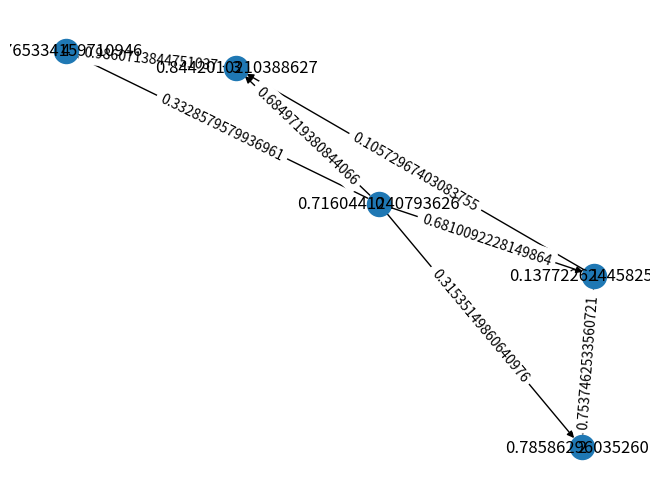

This figure's Python source:
import random
import networkx as nx
import matplotlib.pyplot as plt
import heapq


def generate_random_graph(num_vertices, min_weight, max_weight):
    # Create an empty directed graph
    G = nx.DiGraph()

    # Generate random weights for the vertices
    vertex_weights = {i: random.uniform(min_weight, max_weight) for i in range(num_vertices)}

    # Add the vertices and their weights to the graph
    for vertex, weight in vertex_weights.items():
        G.add_node(vertex, weight=weight)

    # Generate random edges between the vertices
    for i in range(num_vertices):
        for j in range(i+1, num_vertices):
            if random.random() < 0.5:
                # Generate a random weight for the edge
                weight = random.uniform(min_weight, max_weight)
                # Add the edge and its weight to the graph
                G.add_edge(i, j, weight=weight)

    return G

# Generate a random weighted graph with 5 vertices and weights between 0 and 1
G = generate_random_graph(5, 0, 1)

# Print the graph
print(G.edges(data=True))
print(nx.get_node_attributes(G, 'weight'))
# Draw the graph
pos = nx.spring_layout(G)
nx.draw(G, pos, with_labels=True)

# Label the edges with their weights
edge_labels = nx.get_edge_attributes(G, 'weight')
nx.draw_networkx_edge_labels(G, pos, edge_labels=edge_labels)

# Label the vertices with their weights
vertex_labels = nx.get_node_attributes(G, 'weight')
nx.draw_networkx_labels(G, pos, labels=vertex_labels)

plt.show()


#creating the graph

# Define a dictionary to store the vertices and their weights
vertices = {
    'A': 3,
    'B': 5,
    'C': 2,
    'D': 4,
    'E': 1
}

# Define a dictionary to store the edges and their weights
edges = {
    ('A', 'B'): 3,
    ('A', 'C'): 1,
    ('B', 'C'): 2,
    ('B', 'D'): 4,
    ('C', 'D'): 1,
    ('D', 'E'): 3,
}

# Print the graph
print(vertices)
print(edges)


# find all paths between to vertices in the graph
def dfs_paths(vertices, edges, start, end, path=[]):
    # Add the start vertex to the path
    path = path + [start]
    # If the start and end vertices are the same, return the path
    if start == end:
        return [path]
    # Initialize an empty list to store the paths
    paths = []
    # For each neighbor of the start vertex
    for neighbor, weight in edges.items():
        if neighbor[0] == start:
            # If the neighbor has not been visited yet
            if neighbor[1] not in path:
                # Find the paths from the neighbor to the end vertex
                new_paths = dfs_paths(vertices, edges, neighbor[1], end, path)
                # Add the paths to the list
                for new_path in new_paths:
                    paths.append(new_path)
    return paths

# Define the start and end vertices
start = 'A'
end = 'E'

# Find all paths from the start vertex to the end vertex
paths = dfs_paths(vertices, edges, start, end)

# Print the paths
print(f"All paths from {start} to {end}:")
for path in paths:
    print(path)

#longest path

def dijkstra_longest_path(vertices, edges, start):
    # Create a dictionary to store the distances from the start vertex
    distances = {vertex: float('-inf') for vertex in vertices}
    distances[start] = 0

    # Create a priority queue to store the vertices that have been visited
    queue = []
    heapq.heappush(queue, [0, start])

    # Keep track of the previous vertex for each vertex
    previous = {vertex: None for vertex in vertices}

    # While there are vertices in the queue
    while queue:
        # Pop the vertex with the longest distance from the queue
        current_distance, current_vertex = heapq.heappop(queue)

        # For each neighbor of the current vertex
        for neighbor, weight in edges.items():
            if neighbor[0] == current_vertex:
                # Calculate the distance to the neighbor
                distance = current_distance + weight + vertices[neighbor[1]]
                # If the distance to the neighbor is longer than the current distance
                if distance > distances[neighbor[1]]:
                    # Update the distance to the neighbor
                    distances[neighbor[1]] = distance
                    # Update the previous vertex for the neighbor
                    previous[neighbor[1]] = current_vertex
                    # Add the neighbor to the queue
                    heapq.heappush(queue, [distance, neighbor[1]])

    return distances, previous

# Define the start and end vertices
start = 'A'
end = 'E'

# Find the longest path from the start vertex to the end vertex
distances, previous = dijkstra_longest_path(vertices, edges, start)

# Print the longest distance
print(f"Longest distance from {start} to {end}: {distances[end]}")

# Initialize the path with the end vertex
path = [end]

# Get the previous vertex for the end vertex
previous_vertex = previous[end]

# While there is a previous vertex
while previous_vertex is not None:
    # Add the previous vertex to the path
    path.append(previous_vertex)
    # Update the previous vertex
    previous_vertex = previous[previous_vertex]

# Reverse the path
path = path[::-1]

# Print the longest path
print(f"Longest path from {start} to {end}: {path}")



#shortest path
def dijkstra(vertices, edges, start):
    # Create a dictionary to store the distances from the start vertex
    distances = {vertex: float('inf') for vertex in vertices}
    distances[start] = 0

    # Create a priority queue to store the vertices that have been visited
    queue = []
    heapq.heappush(queue, [0, start])

    # Keep track of the previous vertex for each vertex
    previous = {vertex: None for vertex in vertices}

    # While there are vertices in the queue
    while queue:
        # Pop the vertex with the shortest distance from the queue
        current_distance, current_vertex = heapq.heappop(queue)

        # For each neighbor of the current vertex
        for neighbor, weight in edges.items():
            if neighbor[0] == current_vertex:
                # Calculate the distance to the neighbor
                distance = current_distance + weight + vertices[neighbor[1]]
                # If the distance to the neighbor is shorter than the current distance
                if distance < distances[neighbor[1]]:
                    # Update the distance to the neighbor
                    distances[neighbor[1]] = distance
                    # Update the previous vertex for the neighbor
                    previous[neighbor[1]] = current_vertex
                    # Add the neighbor to the queue
                    heapq.heappush(queue, [distance, neighbor[1]])

    return distances, previous

# Define the start and end vertices
start = 'A'
end = 'E'

# Find the shortest path from the start vertex to the end vertex
distances, previous = dijkstra(vertices, edges, start)

# Print the shortest distance
print(f"Shortest distance from {start} to {end}: {distances[end]}")

# Initialize the path with the end vertex
path = [end]

# Get the previous vertex for the end vertex
previous_vertex = previous[end]

# While there is a previous vertex
while previous_vertex is not None:
    # Add the previous vertex to the path
    path.append(previous_vertex)
    # Update the previous vertex
    previous_vertex = previous[previous_vertex]

# Reverse the path
path = path[::-1]

# Print the shortest path
print(f"Shortest path from {start} to {end}: {path}")
